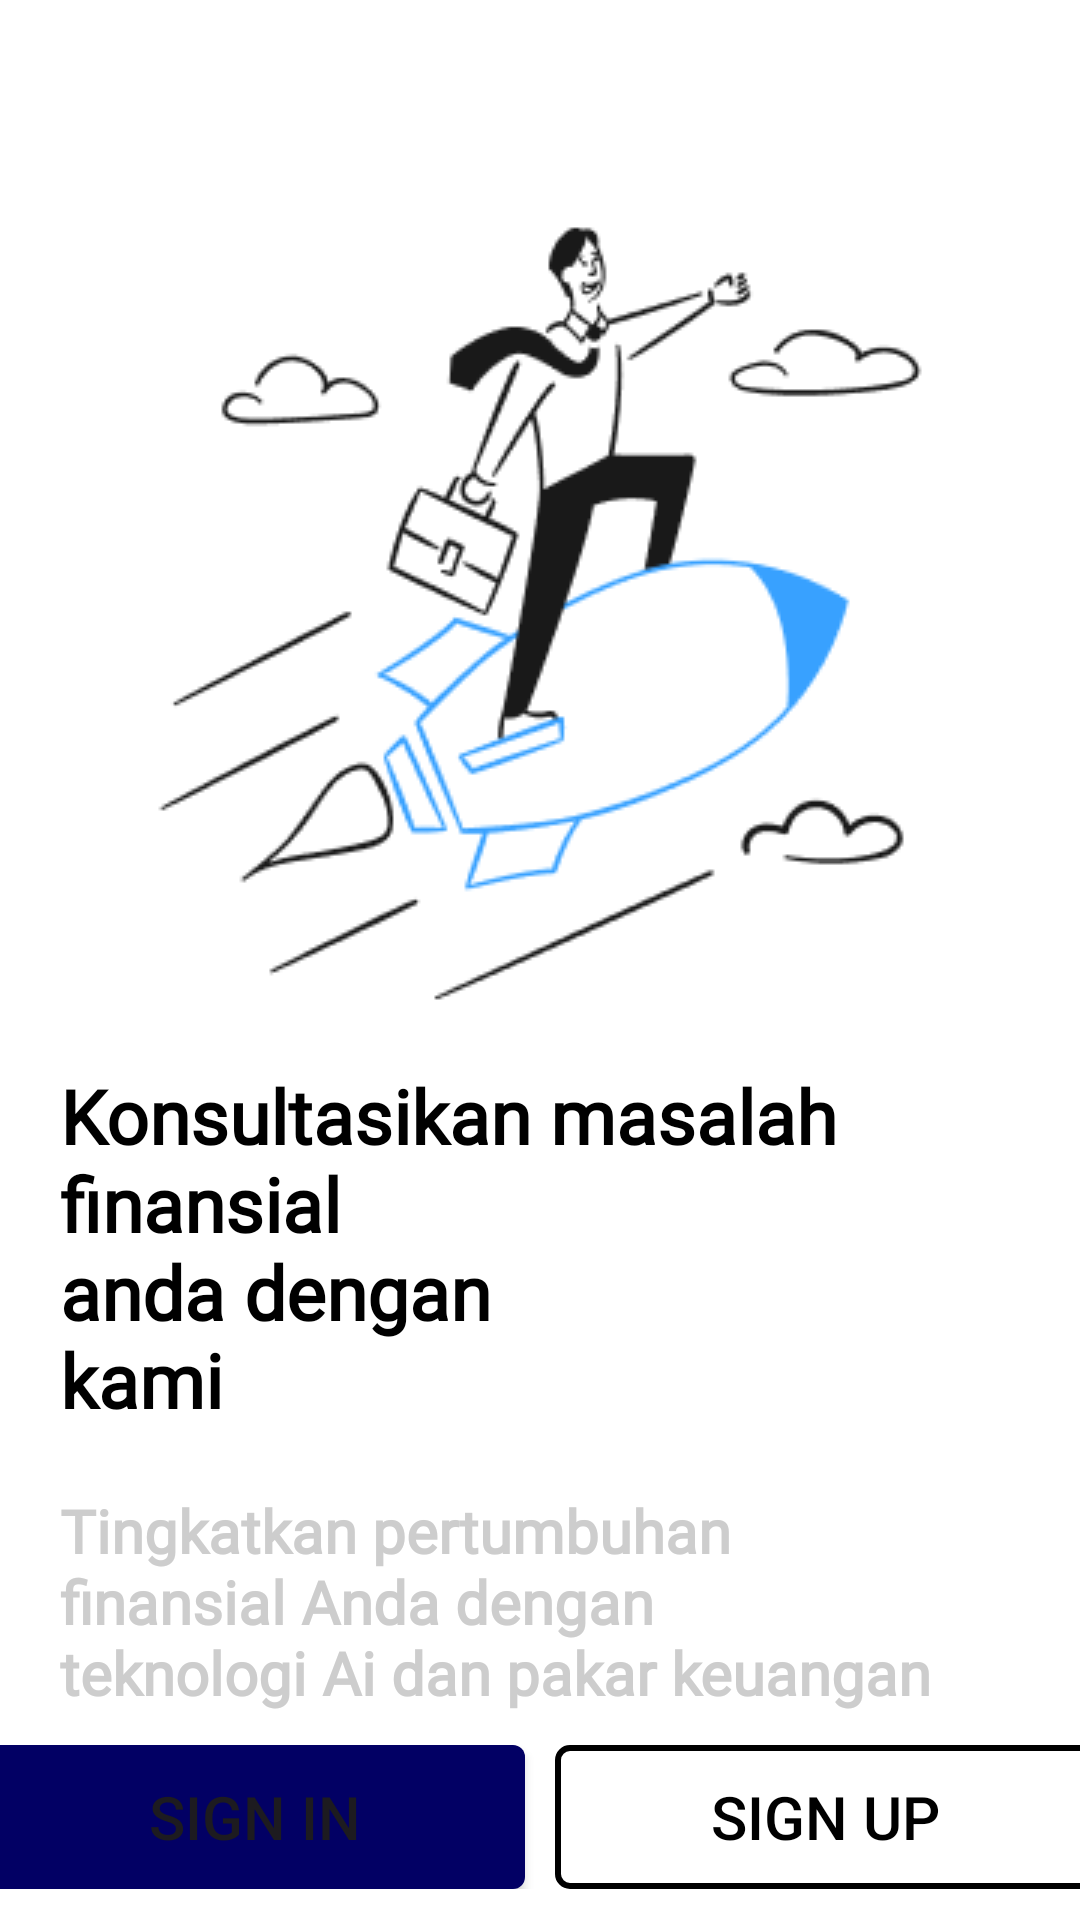

Produce the Android XML layout that renders to this screen, including the resource entries it uses.
<!-- AndroidManifest.xml: application theme Theme.Finboostfrontend -->
<!-- res/layout/activity_welcome.xml -->
<?xml version="1.0" encoding="utf-8"?>
<androidx.constraintlayout.widget.ConstraintLayout xmlns:android="http://schemas.android.com/apk/res/android"
    xmlns:app="http://schemas.android.com/apk/res-auto"
    xmlns:tools="http://schemas.android.com/tools"
    android:layout_width="match_parent"
    android:layout_height="match_parent"
    android:background="@color/white"
    tools:context=".ui.WelcomeActivity">

    <ImageView
        android:id="@+id/imageView4"
        android:layout_width="match_parent"
        android:layout_height="wrap_content"
        android:layout_marginTop="64dp"
        android:src="@drawable/welcome"
        app:layout_constraintEnd_toEndOf="parent"
        app:layout_constraintHorizontal_bias="0.0"
        app:layout_constraintStart_toStartOf="parent"
        app:layout_constraintTop_toTopOf="parent" />

    <TextView
        android:id="@+id/tv_welcome_title"
        android:layout_width="match_parent"
        android:layout_height="wrap_content"
        android:layout_marginTop="10dp"
        android:fontFamily="@font/montserrat_med"
        android:layout_marginStart="20dp"
        android:layout_marginEnd="20dp"
        android:text="@string/welcome_title"
        android:textAlignment="textStart"
        android:textColor="@color/black"
        android:textSize="25sp"
        android:textStyle="bold"
        app:layout_constraintTop_toBottomOf="@+id/imageView4" />

    <TextView
        android:id="@+id/tv_welcome_desc"
        android:layout_width="match_parent"
        android:layout_margin="20dp"
        android:layout_height="wrap_content"
        android:textSize="20sp"
        android:fontFamily="@font/montserrat_reg"
        android:textStyle="bold"
        android:textColor="@color/grey"
        android:text="@string/welcome_desc"
        app:layout_constraintTop_toBottomOf="@+id/tv_welcome_title" />

    <LinearLayout
        android:layout_width="match_parent"
        android:layout_height="wrap_content"
        android:orientation="horizontal"
        android:gravity="center"
        app:layout_constraintBottom_toBottomOf="parent"
        app:layout_constraintTop_toBottomOf="@+id/tv_welcome_desc">

        <Button
            android:id="@+id/btn_signin"
            android:layout_width="180dp"
            android:layout_height="match_parent"
            android:layout_marginEnd="5dp"
            android:textSize="20sp"
            android:backgroundTint="@color/main"
            android:background="@drawable/button_filled"
            android:text="@string/sign_in" />

        <Button
            android:id="@+id/btn_signup"
            android:layout_width="180dp"
            android:layout_height="match_parent"
            android:background="@drawable/button_transparent"
            android:textColor="@color/black"
            android:textSize="20sp"
            android:layout_marginStart="5dp"
            android:text="@string/sign_up" />
    </LinearLayout>

</androidx.constraintlayout.widget.ConstraintLayout>
<!-- resources referenced by this layout -->
<resources>
  <color name="black">#FF000000</color>
  <color name="grey">#CDCDCD</color>
  <color name="main">#020064</color>
  <color name="white">#FFFFFFFF</color>
  <!-- drawable button_filled (drawable) -->
  <?xml version="1.0" encoding="utf-8"?>
  <selector xmlns:android="http://schemas.android.com/apk/res/android">
      <item>
          <shape android:shape="rectangle">
              <solid android:color="@color/main"/>
              <corners android:radius="4dp"/>
          </shape>
      </item>
  </selector>
  <!-- drawable button_transparent (drawable) -->
  <?xml version="1.0" encoding="utf-8"?>
  <selector xmlns:android="http://schemas.android.com/apk/res/android">
      <item>
          <shape android:shape="rectangle">
              <solid android:color="@android:color/transparent"/>
              <stroke android:width="2dp" android:color="#000000"/>
              <corners android:radius="4dp"/>
          </shape>
      </item>
  </selector>
  <!-- drawable welcome: png bitmap (drawable, 14594 bytes) -->
  <string name="sign_in">Sign In</string>
  <string name="sign_up">Sign Up</string>
  <string name="welcome_desc">Tingkatkan pertumbuhan \nfinansial Anda dengan \nteknologi Ai dan pakar keuangan</string>
  <string name="welcome_title">Konsultasikan masalah finansial \nanda dengan \nkami</string>
  <style name="Theme.Finboostfrontend" parent="Base.Theme.Finboostfrontend" />
  <style name="Base.Theme.Finboostfrontend" parent="Theme.Material3.DayNight.NoActionBar">
          <item name="colorPrimary">@color/main</item>
          <item name="colorSecondary">@color/seccondary</item>
      </style>
  <color name="seccondary">#C1E0FB</color>
</resources>
